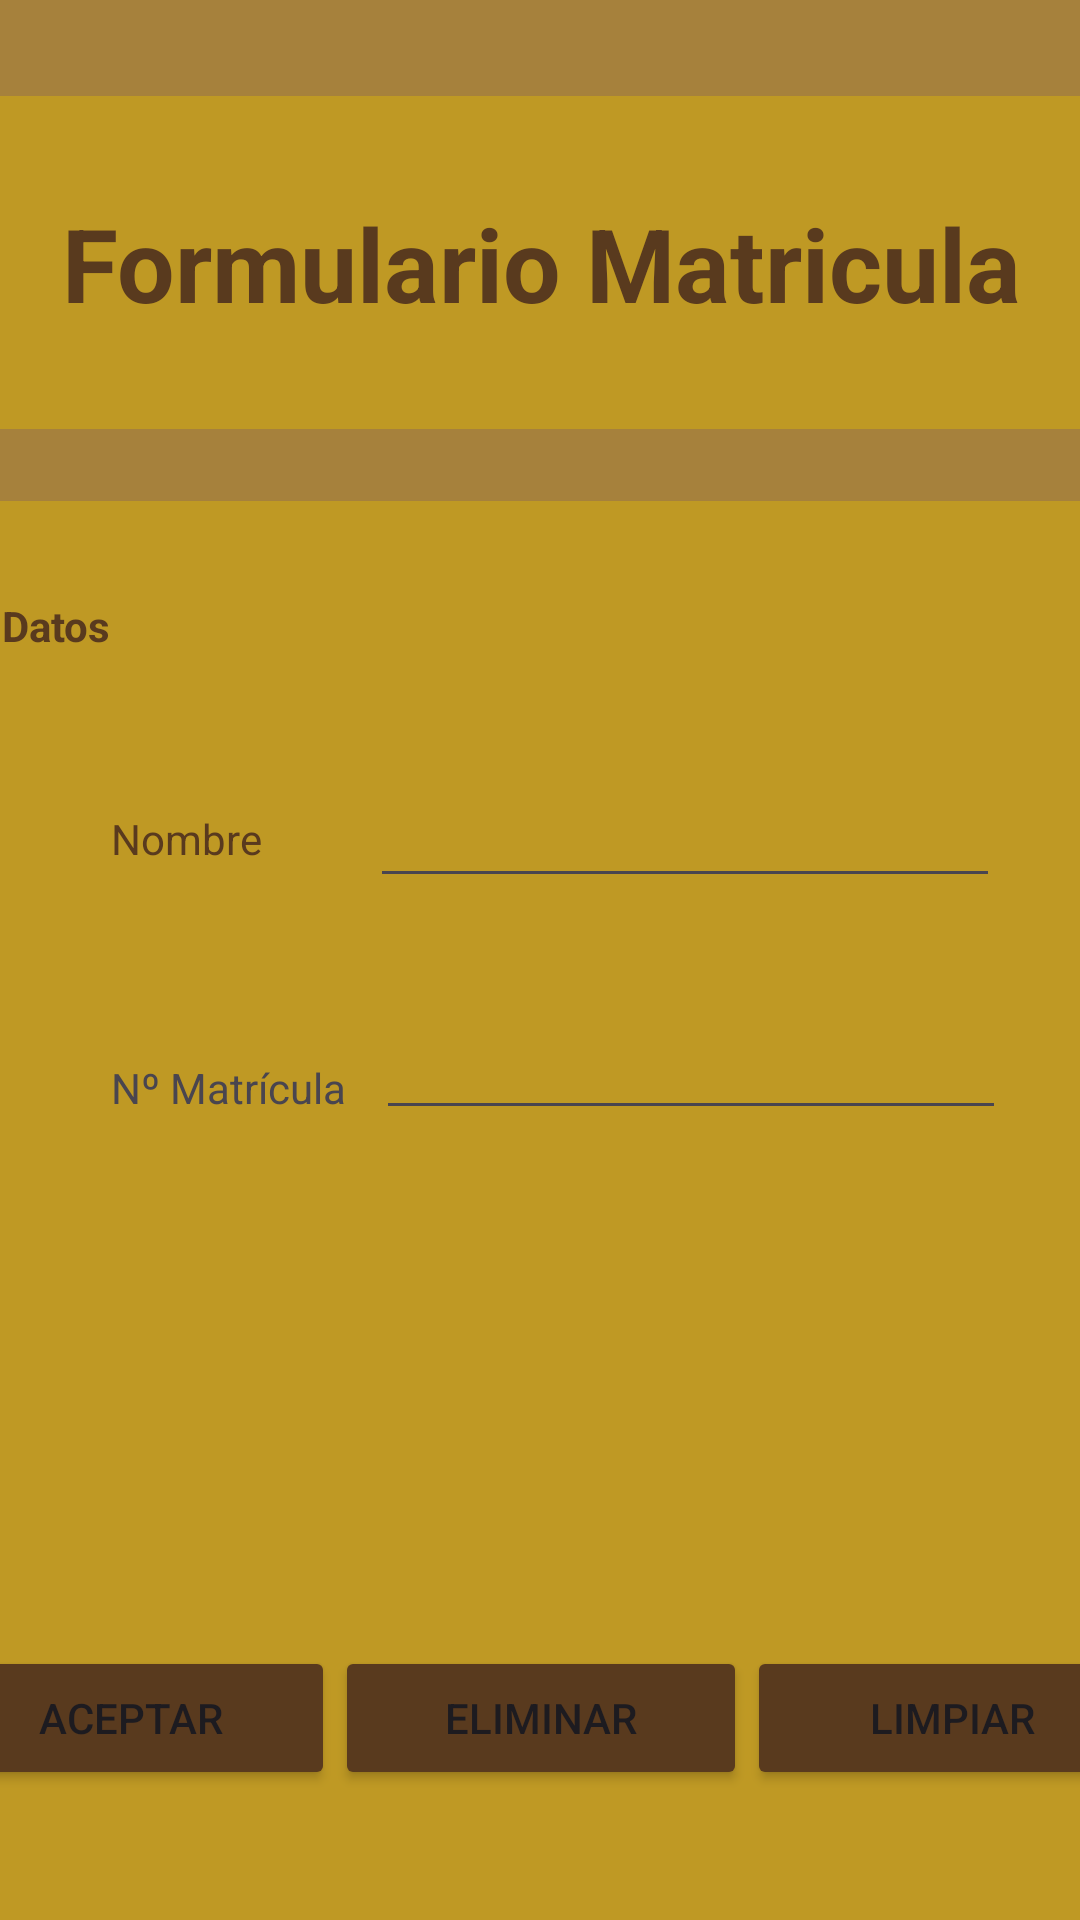

Reconstruct the res/layout file that produces this screen, plus the resources it refers to.
<!-- AndroidManifest.xml: application theme Theme.EjemploIntent2023V03 -->
<!-- res/layout/activity_main.xml -->
<?xml version="1.0" encoding="utf-8"?>
<androidx.constraintlayout.widget.ConstraintLayout xmlns:android="http://schemas.android.com/apk/res/android"
    xmlns:app="http://schemas.android.com/apk/res-auto"
    xmlns:tools="http://schemas.android.com/tools"
    android:layout_width="match_parent"
    android:layout_height="match_parent"
    android:background="@color/colorT50"
    tools:context=".MainActivity">

    <androidx.constraintlayout.widget.ConstraintLayout
        android:id="@+id/constraintLayout"
        android:layout_width="396dp"
        android:layout_height="111dp"
        android:layout_marginTop="32dp"
        android:background="@color/colorT20"
        app:layout_constraintEnd_toEndOf="parent"
        app:layout_constraintHorizontal_bias="0.5"
        app:layout_constraintStart_toStartOf="parent"
        app:layout_constraintTop_toTopOf="parent">

        <TextView
            android:id="@+id/textView"
            android:layout_width="wrap_content"
            android:layout_height="wrap_content"
            android:text="Formulario Matricula"
            android:textColor="@color/colorT90"
            android:textSize="34sp"
            android:textStyle="bold"
            app:layout_constraintBottom_toBottomOf="parent"
            app:layout_constraintEnd_toEndOf="parent"
            app:layout_constraintHorizontal_bias="0.5"
            app:layout_constraintStart_toStartOf="parent"
            app:layout_constraintTop_toTopOf="parent"
            app:layout_constraintVertical_bias="0.5" />
    </androidx.constraintlayout.widget.ConstraintLayout>

    <androidx.constraintlayout.widget.ConstraintLayout
        android:layout_width="393dp"
        android:layout_height="417dp"
        android:layout_marginTop="24dp"
        android:background="@color/colorT20"
        app:layout_constraintEnd_toEndOf="parent"
        app:layout_constraintStart_toStartOf="parent"
        app:layout_constraintTop_toBottomOf="@+id/constraintLayout">

        <TextView
            android:id="@+id/textView2"
            android:layout_width="wrap_content"
            android:layout_height="wrap_content"
            android:layout_marginTop="32dp"
            android:text="Datos"
            android:textColor="@color/colorT90"
            android:textStyle="bold"
            app:layout_constraintEnd_toEndOf="parent"
            app:layout_constraintHorizontal_bias="0.047"
            app:layout_constraintStart_toStartOf="parent"
            app:layout_constraintTop_toTopOf="parent" />

        <TextView
            android:id="@+id/textView3"
            android:layout_width="wrap_content"
            android:layout_height="wrap_content"
            android:layout_marginTop="52dp"
            android:text="Nombre"
            android:textColor="@color/colorT90"
            app:layout_constraintStart_toEndOf="@+id/textView2"
            app:layout_constraintTop_toBottomOf="@+id/textView2" />

        <TextView
            android:id="@+id/textView4"
            android:layout_width="wrap_content"
            android:layout_height="wrap_content"
            android:layout_marginTop="64dp"
            android:text="Nº Matrícula"
            app:layout_constraintStart_toStartOf="@+id/textView3"
            app:layout_constraintTop_toBottomOf="@+id/textView3" />

        <EditText
            android:id="@+id/etNombre"
            android:layout_width="wrap_content"
            android:layout_height="wrap_content"
            android:layout_marginStart="36dp"
            android:layout_marginTop="40dp"
            android:ems="10"
            android:inputType="text"
            app:layout_constraintStart_toEndOf="@+id/textView3"
            app:layout_constraintTop_toBottomOf="@+id/textView2" />

        <EditText
            android:id="@+id/etMatricula"
            android:layout_width="wrap_content"
            android:layout_height="wrap_content"
            android:layout_marginStart="10dp"
            android:layout_marginTop="36dp"
            android:ems="10"
            android:inputType="text"
            app:layout_constraintStart_toEndOf="@+id/textView4"
            app:layout_constraintTop_toBottomOf="@+id/etNombre" />
    </androidx.constraintlayout.widget.ConstraintLayout>

    <androidx.constraintlayout.widget.ConstraintLayout
        android:layout_width="413dp"
        android:layout_height="125dp"
        android:background="@color/colorT20"
        app:layout_constraintBottom_toBottomOf="parent"
        app:layout_constraintEnd_toEndOf="parent"
        app:layout_constraintHorizontal_bias="0.5"
        app:layout_constraintStart_toStartOf="parent">

        <LinearLayout
            android:layout_width="411dp"
            android:layout_height="58dp"
            android:orientation="horizontal"
            app:layout_constraintBottom_toBottomOf="parent"
            app:layout_constraintEnd_toEndOf="parent"
            app:layout_constraintStart_toStartOf="parent"
            app:layout_constraintTop_toTopOf="parent"
            app:layout_constraintVertical_bias="0.5">

            <Button
                android:id="@+id/btaceptar"
                android:layout_width="wrap_content"
                android:layout_height="wrap_content"
                android:layout_weight="1"
                android:backgroundTint="@color/colorT90"
                android:text="Aceptar" />

            <Button
                android:id="@+id/button3"
                android:layout_width="wrap_content"
                android:layout_height="wrap_content"
                android:layout_weight="1"
                android:backgroundTint="@color/colorT90"
                android:text="Eliminar" />

            <Button
                android:id="@+id/button2"
                android:layout_width="wrap_content"
                android:layout_height="wrap_content"
                android:layout_weight="1"
                android:backgroundTint="@color/colorT90"
                android:text="Limpiar" />
        </LinearLayout>
    </androidx.constraintlayout.widget.ConstraintLayout>

    <androidx.constraintlayout.widget.Guideline
        android:id="@+id/guideline"
        android:layout_width="wrap_content"
        android:layout_height="wrap_content"
        android:orientation="vertical"
        app:layout_constraintGuide_begin="20dp" />

    <androidx.constraintlayout.widget.Guideline
        android:id="@+id/guideline2"
        android:layout_width="wrap_content"
        android:layout_height="wrap_content"
        android:orientation="vertical"
        app:layout_constraintGuide_begin="388dp" />

    <androidx.constraintlayout.widget.Guideline
        android:id="@+id/guideline3"
        android:layout_width="wrap_content"
        android:layout_height="wrap_content"
        android:orientation="horizontal"
        app:layout_constraintGuide_begin="222dp" />

    <androidx.constraintlayout.widget.Guideline
        android:id="@+id/guideline4"
        android:layout_width="wrap_content"
        android:layout_height="wrap_content"
        android:orientation="horizontal"
        app:layout_constraintGuide_begin="568dp" />

</androidx.constraintlayout.widget.ConstraintLayout>
<!-- resources referenced by this layout -->
<resources>
  <color name="colorT20">#BF9924</color>
  <color name="colorT50">#A6813C</color>
  <color name="colorT90">#593A1E</color>
  <style name="Theme.EjemploIntent2023V03" parent="Base.Theme.EjemploIntent2023V03" />
  <style name="Base.Theme.EjemploIntent2023V03" parent="Theme.Material3.DayNight.NoActionBar">
          
          
      </style>
</resources>
